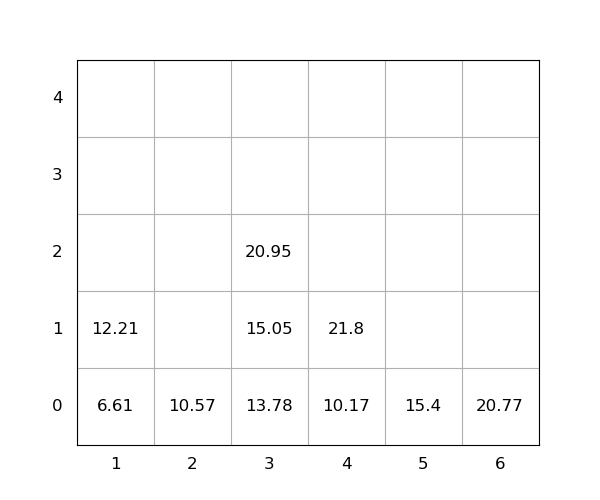

The data file committed next to this chart (first rows):
idx, loc_x, loc_y, loc_z, weight, group, score, seq, reloc, size(ft)
1, 5, 0, 0, 15.4, 0, 15.4, 0, 1.0, 20
2, 6, 0, 0, 20.77, 0, 20.77, 0, 0, 20
3, 3, 0, 0, 13.78, 0, 13.78, 0, 0, 20
4, 3, 0, 1, 15.05, 0, 15.05, 0, 0, 20
5, 4, 0, 0, 10.17, 0, 10.17, 0, 0, 20
6, 3, 0, 2, 20.95, 0, 20.95, 1, 0, 20
7, 2, 0, 0, 10.57, 0, 10.57, 2, 0, 20
8, 1, 0, 0, 6.61, 0, 6.61, 3, 0, 20
9, 4, 0, 1, 21.8, 0, 21.8, 4, 0, 20
10, 1, 0, 1, 12.21, 0, 12.21, 5, 0, 20
